Image classification data set "data" (alba-k/coffee-roast-classifier on GitHub). Class labels (7): claro, medio, medio oscuro, nada otro, oscuro, quemado, verde.

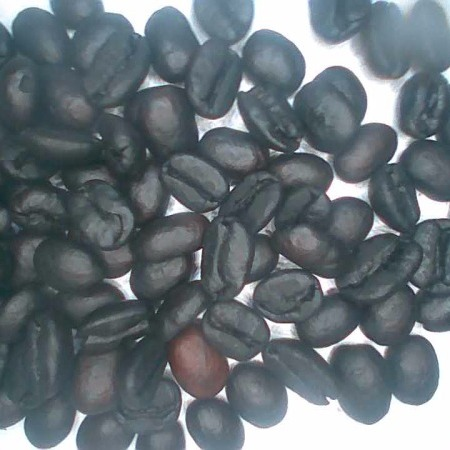
Label: quemado

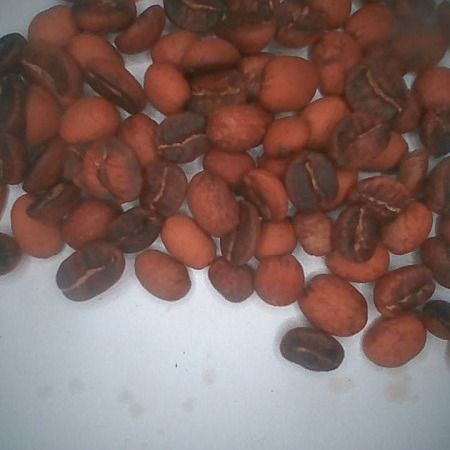
Label: medio

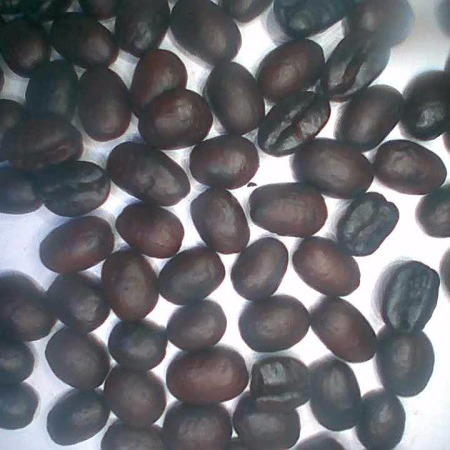
Label: oscuro

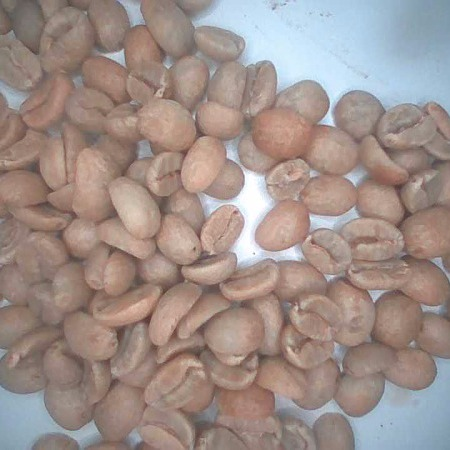
Label: verde

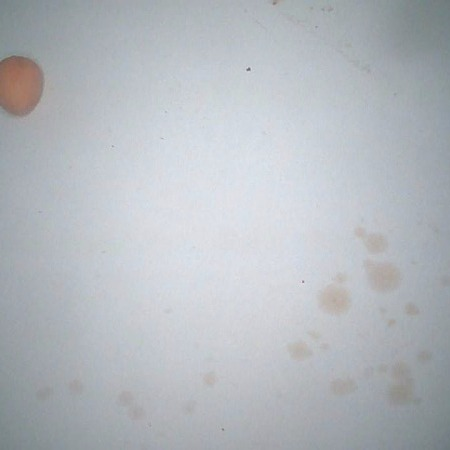
Label: claro

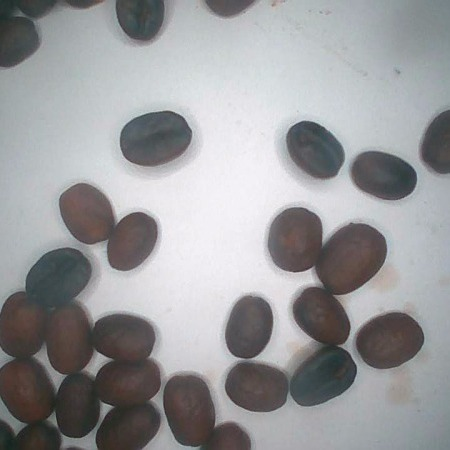
Label: medio oscuro
